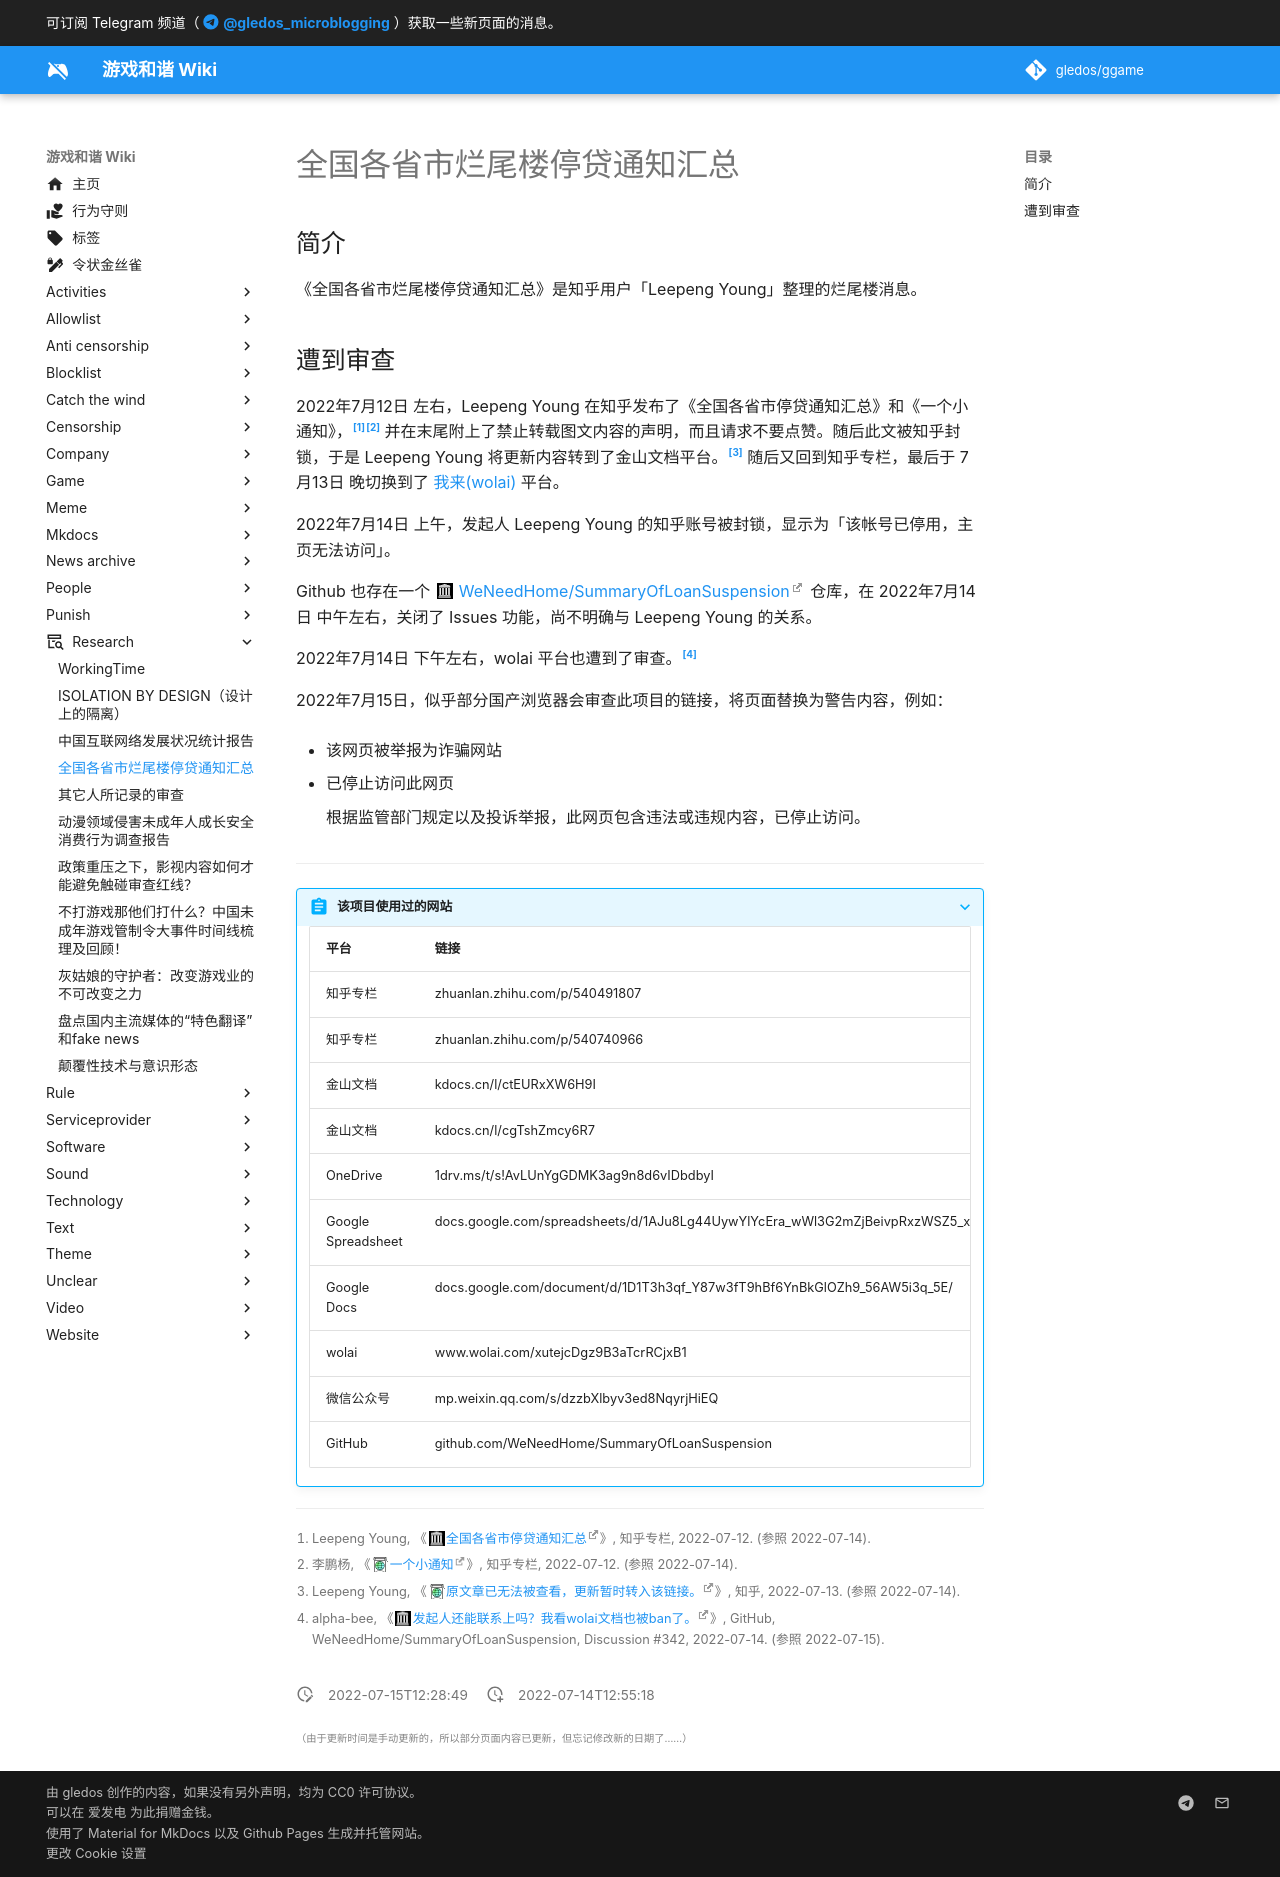

repository: gledos/ggame · page: research/全国各省市烂尾楼停贷通知汇总.html · generator: mkdocs

---
title: 全国各省市烂尾楼停贷通知汇总
description:
published: true
date: "2022-07-15T12:28:49"
特殊标签标记: #无标签
editor: markdown
dateCreated: "2022-07-14T12:55:18"
---

## 简介

《全国各省市烂尾楼停贷通知汇总》是知乎用户「Leepeng Young」整理的烂尾楼消息。

## 遭到审查

2022年7月12日 左右，Leepeng Young 在知乎发布了《全国各省市停贷通知汇总》和《一个小通知》，[^540491807][^9fKOw] 并在末尾附上了禁止转载图文内容的声明，而且请求不要点赞。随后此文被知乎封锁，于是 Leepeng Young 将更新内容转到了金山文档平台。[^Kzlzg] 随后又回到知乎专栏，最后于 7月13日 晚切换到了 [我来(wolai)][] 平台。

[^540491807]: Leepeng Young, 《[全国各省市停贷通知汇总](https://web.archive.org/web/20220712043930/https://zhuanlan.zhihu.com/p/540491807)》, 知乎专栏, 2022-07-12. (参照 2022-07-14).

[^9fKOw]: 李鹏杨, 《[一个小通知](https://archive.ph/9fKOw "https://zhuanlan.zhihu.com/p/540740966")》, 知乎专栏, 2022-07-12. (参照 2022-07-14).

[^Kzlzg]: Leepeng Young, 《[原文章已无法被查看，更新暂时转入该链接。](https://archive.ph/Kzlzg "https://www.zhihu.com/pin/1530211271676289024")》, 知乎, 2022-07-13. (参照 2022-07-14).

[我来(wolai)]: /software/我来(wolai).md

2022年7月14日 上午，发起人 Leepeng Young 的知乎账号被封锁，显示为「该帐号已停用，主页无法访问」。

Github 也存在一个 [WeNeedHome/SummaryOfLoanSuspension][] 仓库，在 2022年7月14日 中午左右，关闭了 Issues 功能，尚不明确与 Leepeng Young 的关系。

[WeNeedHome/SummaryOfLoanSuspension]: https://web.archive.org/web/20220714044825/https://github.com/WeNeedHome/SummaryOfLoanSuspension

2022年7月14日 下午左右，wolai 平台也遭到了审查。[^342]

[^342]: alpha-bee, 《[发起人还能联系上吗？我看wolai文档也被ban了。](https://web.archive.org/web/20220715040815/https://github.com/WeNeedHome/SummaryOfLoanSuspension/discussions/342)》, GitHub, WeNeedHome/SummaryOfLoanSuspension, Discussion \#342, 2022-07-14. (参照 2022-07-15).

2022年7月15日，似乎部分国产浏览器会审查此项目的链接，将页面替换为警告内容，例如：

+   该网页被举报为诈骗网站

+   已停止访问此网页

    根据监管部门规定以及投诉举报，此网页包含违法或违规内容，已停止访问。

---

> [!abstract]+ 该项目使用过的网站
>
> | 平台               | 链接                                                                         |
> | ------------------ | ---------------------------------------------------------------------------- |
> | 知乎专栏           | zhuanlan.zhihu.com/p/540491807                                               |
> | 知乎专栏           | zhuanlan.zhihu.com/p/540740966                                               |
> | 金山文档           | kdocs.cn/l/ctEURxXW6H9I                                                      |
> | 金山文档           | kdocs.cn/l/cgTshZmcy6R7                                                      |
> | OneDrive           | 1drv.ms/t/s!AvLUnYgGDMK3ag9n8d6vIDbdbyI                                      |
> | Google Spreadsheet | docs.google.com/spreadsheets/d/1AJu8Lg44UywYlYcEra_wWl3G2mZjBeivpRxzWSZ5_x0/ |
> | Google Docs        | docs.google.com/document/d/1D1T3h3qf_Y87w3fT9hBf6YnBkGlOZh9_56AW5i3q_5E/     |
> | wolai              | www.wolai.com/xutejcDgz9B3aTcrRCjxB1                                         |
> | 微信公众号         | mp.weixin.qq.com/s/dzzbXlbyv3ed8NqyrjHiEQ                                    |
> | GitHub             | github.com/WeNeedHome/SummaryOfLoanSuspension                                |
